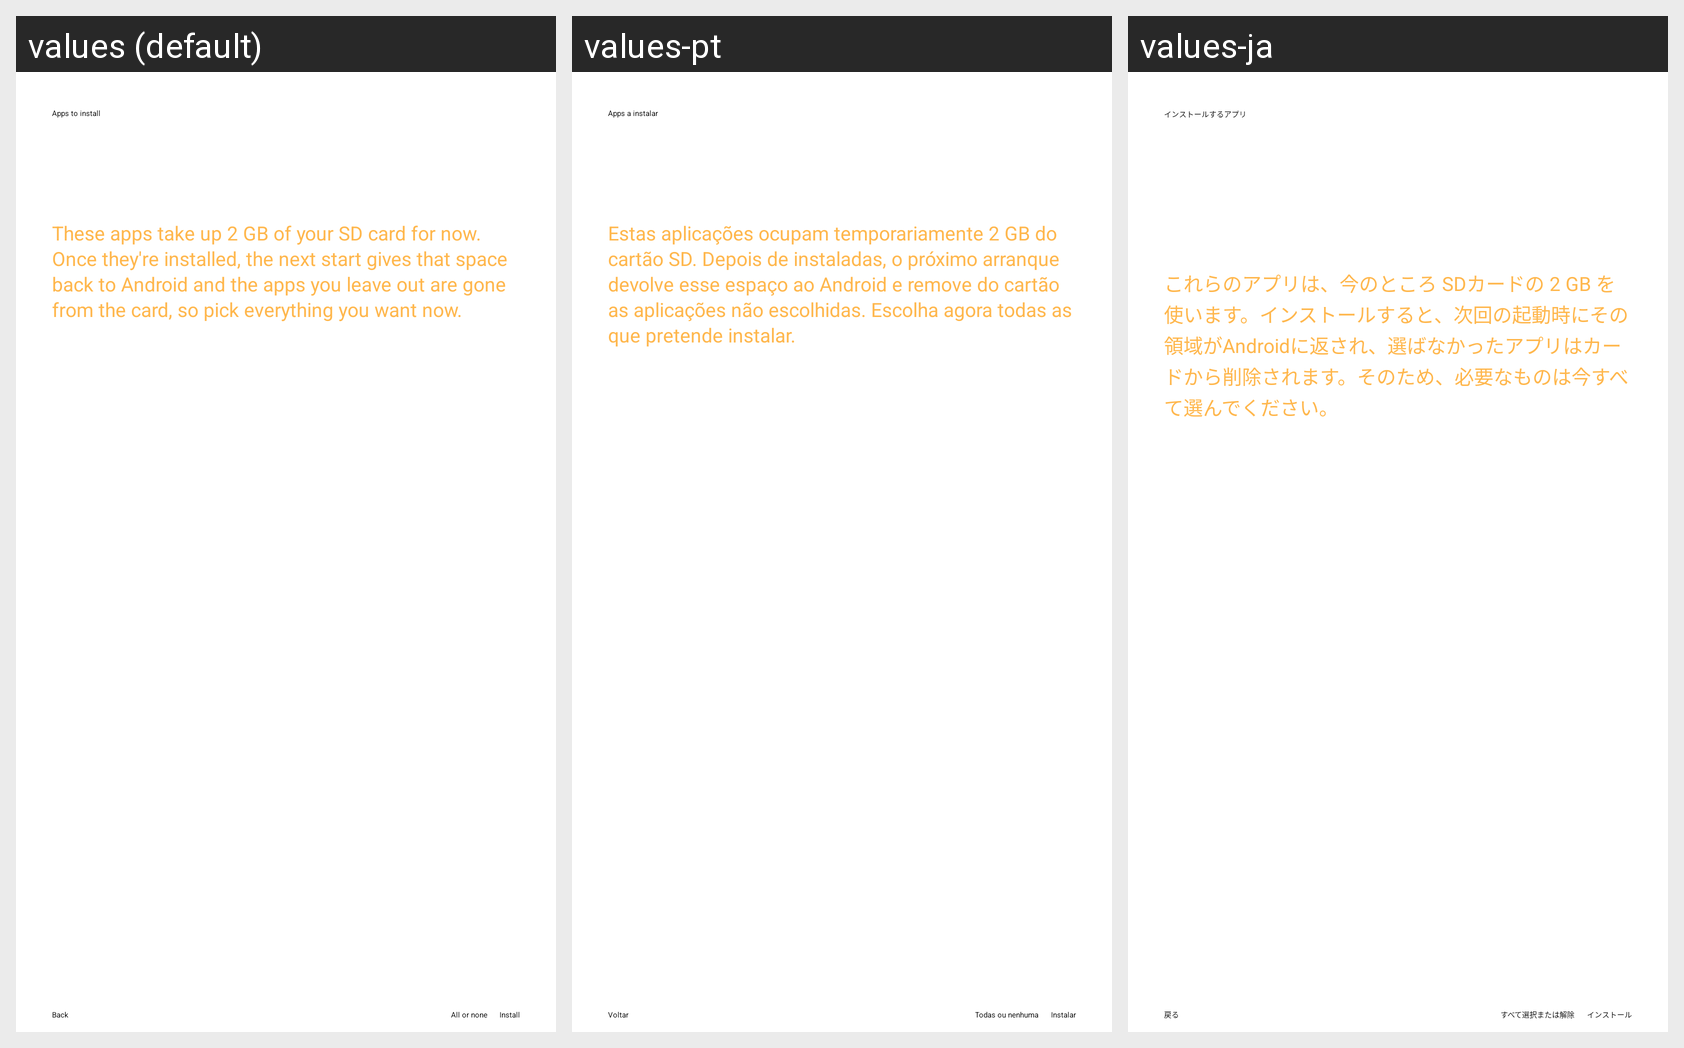

Strings drawn on this Android screen and how each of the app's shown locales translates them:
Android screen res/layout/setup_apps.xml rendered under 3 locales, left to right: values (default), values-pt, values-ja. Device: Nexus 5 (rendered at 1080×1920; each locale shown at half size, 540×960, under a caption strip naming it); theme TutorialTheme.
Other locales in the repository, not shown: values-de, values-es, values-fr, values-in, values-pl, values-pt-rBR, values-ru, values-tr, values-zh-rCN.
Strings drawn on this screen, with the default value and each locale's value (text and hints the layout hard-codes, and strings that could not be matched under every locale, appear in the picture but are not listed):

setup_apps_title
  values: Apps to install
  values-pt: Apps a instalar
  values-ja: インストールするアプリ

setup_apps_space
  values: These apps take up 2 GB of your SD card for now. Once they're installed, the next start gives that space back to Android and the apps you leave out are gone from the card, so pick everything you want now.
  values-pt: Estas aplicações ocupam temporariamente 2 GB do cartão SD. Depois de instaladas, o próximo arranque devolve esse espaço ao Android e remove do cartão as aplicações não escolhidas. Escolha agora todas as que pretende instalar.
  values-ja: これらのアプリは、今のところ SDカードの 2 GB を使います。インストールすると、次回の起動時にその領域がAndroidに返され、選ばなかったアプリはカードから削除されます。そのため、必要なものは今すべて選んでください。

tutorial_back
  values: Back
  values-pt: Voltar
  values-ja: 戻る

setup_apps_all
  values: All or none
  values-pt: Todas ou nenhuma
  values-ja: すべて選択または解除

setup_apps_next
  values: Install
  values-pt: Instalar
  values-ja: インストール
